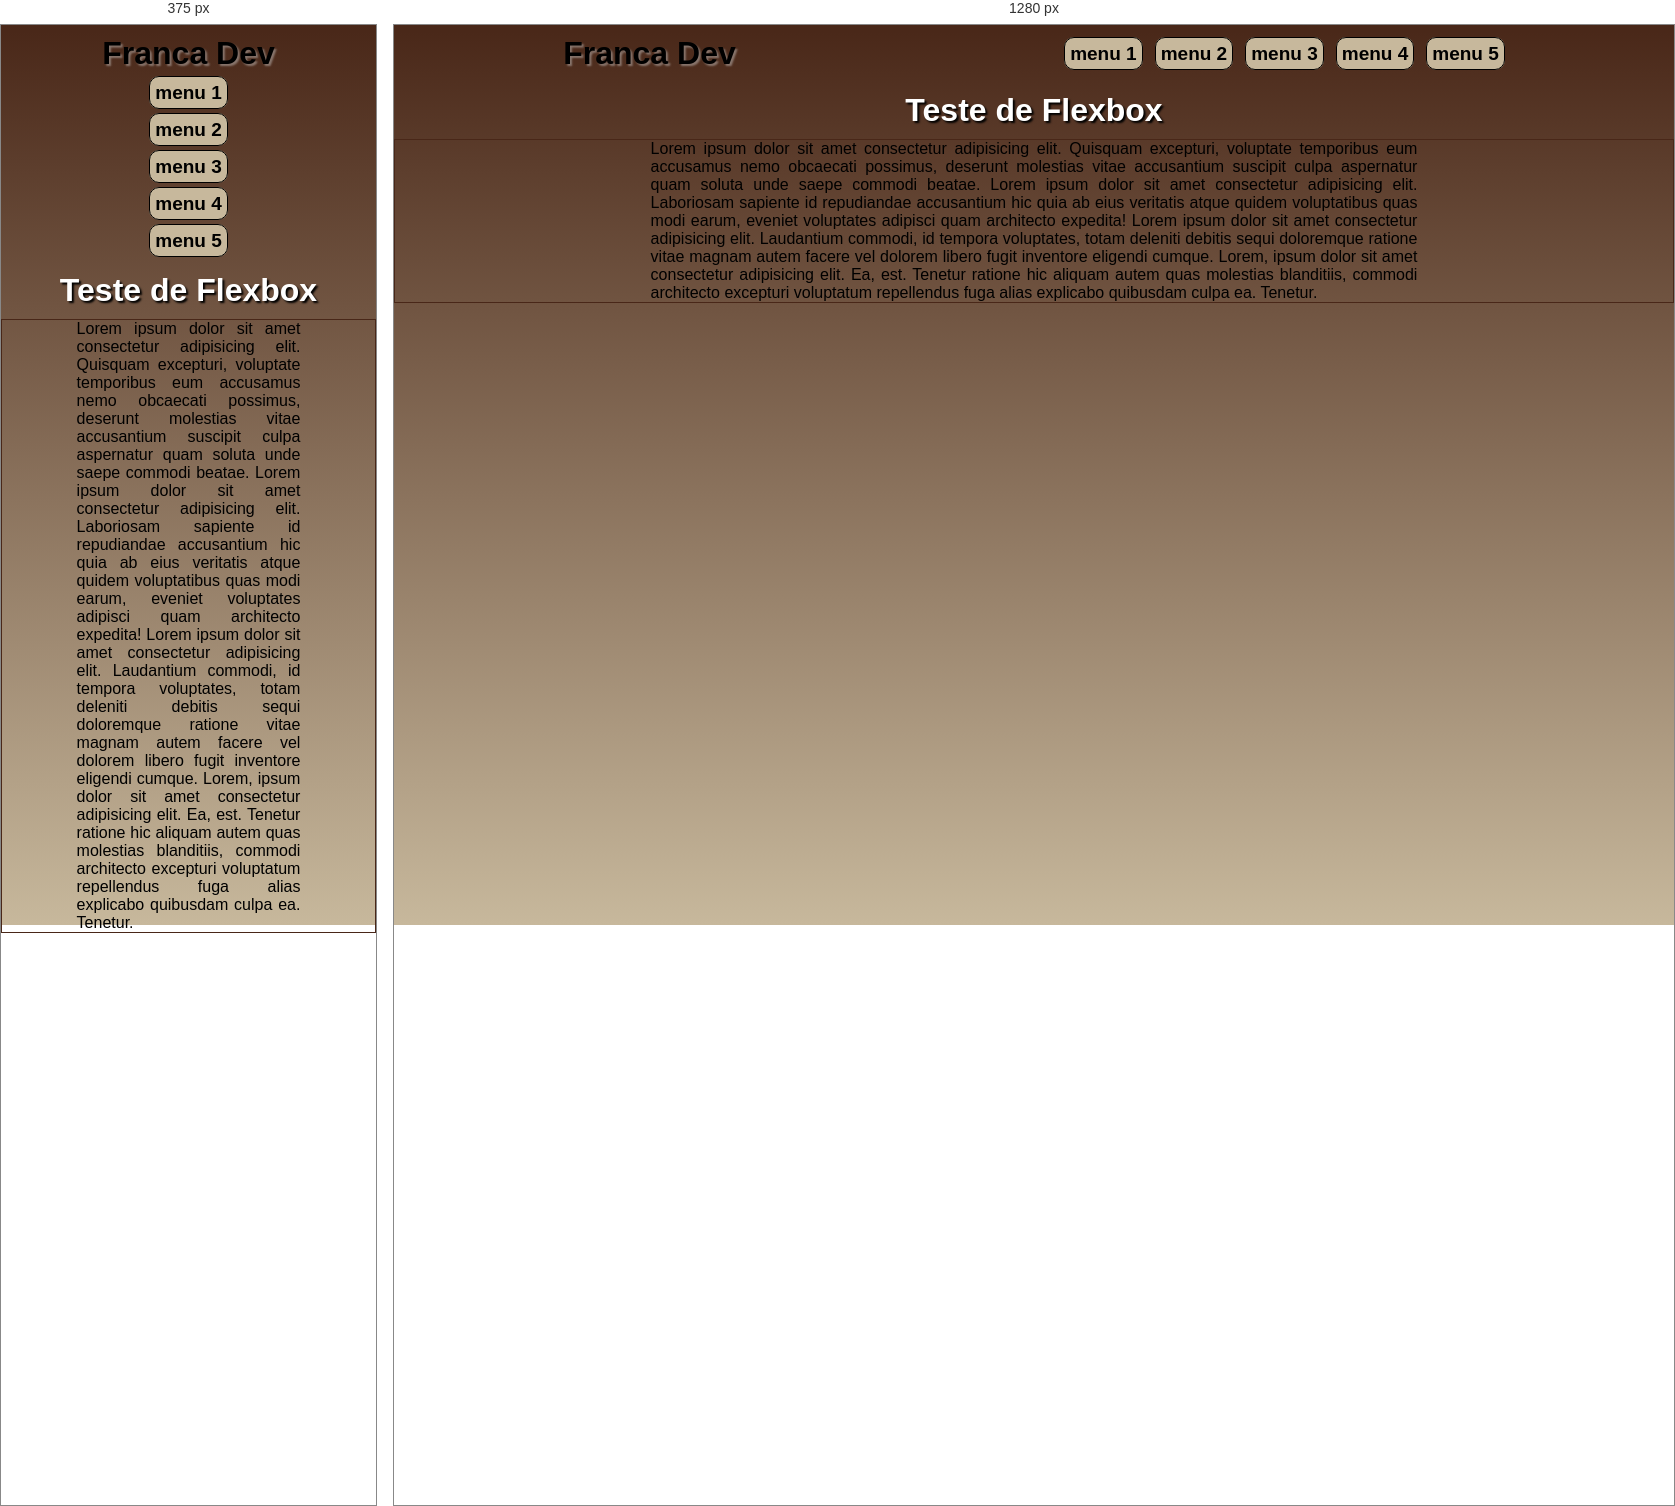
Rendered at 375 px and 1280 px, left to right.

<!-- file: index.html -->
<!DOCTYPE html>
<html lang="pt-br">
<head>
    <meta charset="UTF-8">
    <meta name="viewport" content="width=device-width, initial-scale=1.0">
    <link rel="stylesheet" href="style.css">
    <link rel="stylesheet" href="media-querie.css">
    <title>Aprendendo flex</title>
</head>
<body>
    <header class="header-container">
        <h1 class="header-titulo">Franca Dev</h1>
        <nav class="header-navegation">
            <ul>
                <li><a href="#">menu 1</a></li>
                <li><a href="#">menu 2</a></li>
                <li><a href="#">menu 3</a></li>
                <li><a href="#">menu 4</a></li>
                <li><a href="#">menu 5</a></li>
            </ul>
        </nav>
    </header>
    <main>
        <h2 class="main-subtitulo">Teste de Flexbox</h2>
        <article class="main-article">
            <div class="article-div">
                Lorem ipsum dolor sit amet consectetur adipisicing elit. Quisquam excepturi, voluptate temporibus eum accusamus nemo obcaecati possimus, deserunt molestias vitae accusantium suscipit culpa aspernatur quam soluta unde saepe commodi beatae. Lorem ipsum dolor sit amet consectetur adipisicing elit. Laboriosam sapiente id repudiandae accusantium hic quia ab eius veritatis atque quidem voluptatibus quas modi earum, eveniet voluptates adipisci quam architecto expedita!
                Lorem ipsum dolor sit amet consectetur adipisicing elit. Laudantium commodi, id tempora voluptates, totam deleniti debitis sequi doloremque ratione vitae magnam autem facere vel dolorem libero fugit inventore eligendi cumque. Lorem, ipsum dolor sit amet consectetur adipisicing elit. Ea, est. Tenetur ratione hic aliquam autem quas molestias blanditiis, commodi architecto excepturi voluptatum repellendus fuga alias explicabo quibusdam culpa ea. Tenetur.
            </div>
        </article>
    </main>

    
</body>
</html>

/* @media block from media-querie.css */
@media screen and (max-width: 550px) {
    .header-container{
        display: flex;
        flex-direction: column;
    }
    .header-navegation ul{
        display: flex;
        flex-direction: column;
        gap: 15px;
    }

}